Dataset: split-data (GitHub, Coronavirus-Visualization-Team/CVT_COVID-CT-CNN). Classes: COVID, non-COVID.

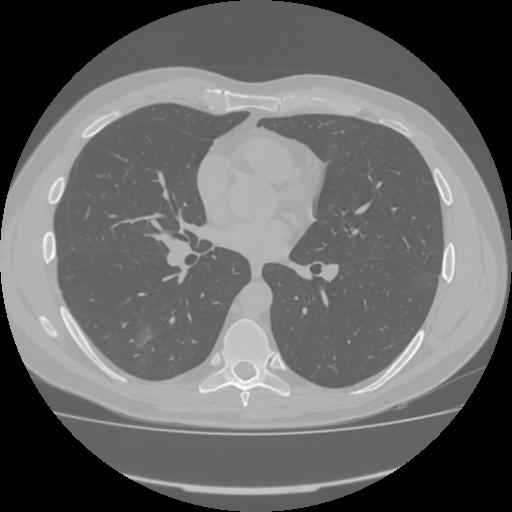
Label: COVID

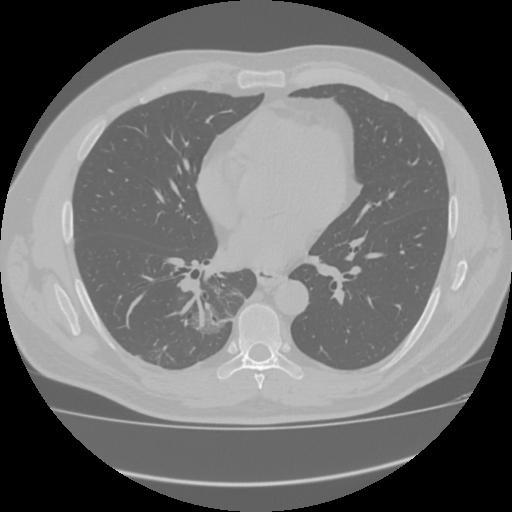
Label: COVID

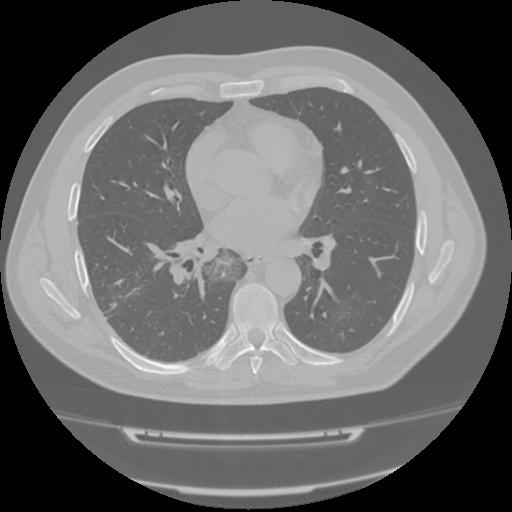
Label: COVID

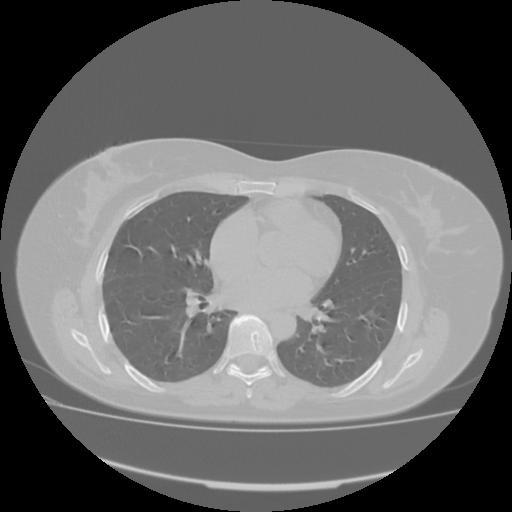
Label: non-COVID

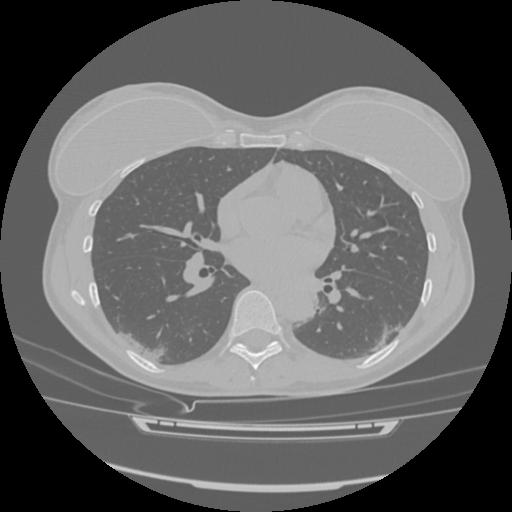
Label: COVID

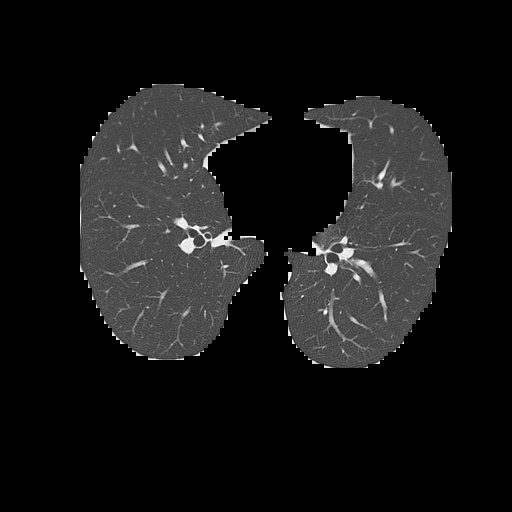
Label: non-COVID
